Run: headless pygame with SDL's dummy video driver; simulated clock (each Clock.tick advances the game by its frame time, no real sleeping); random seed 0; keys injected as events and as key.get_pressed() state; no mouse input.
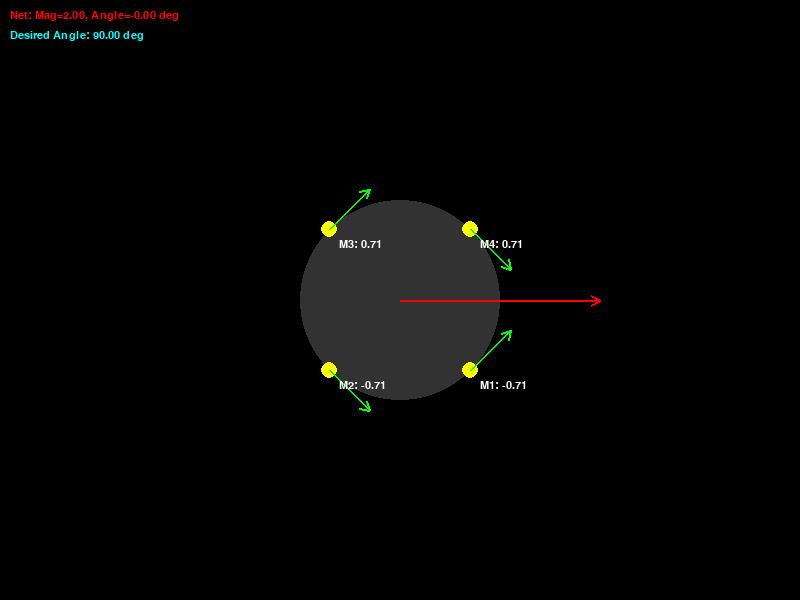
Frame 1 of 4 · flips 1–60 · no input
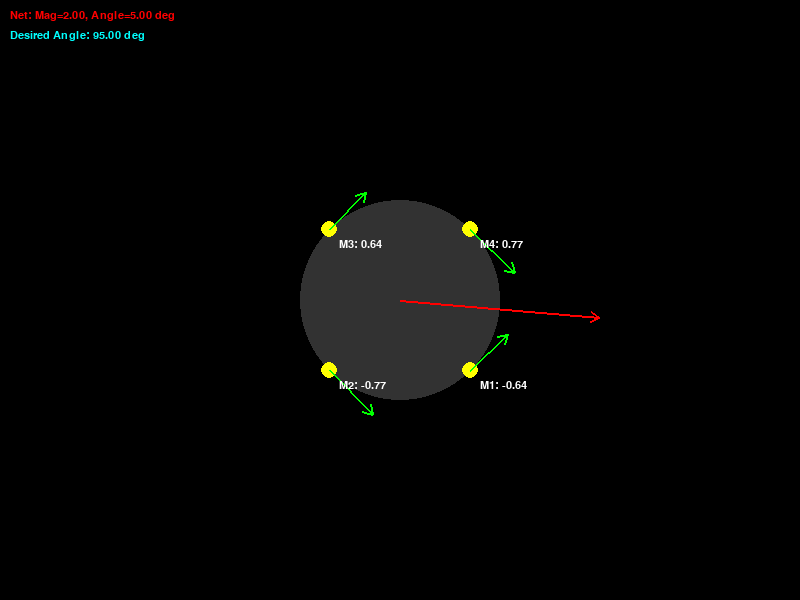
Frame 2 of 4 · flips 61–180 · tapped SPACE, RETURN · held RIGHT (→), D
Frame 3 of 4 · flips 181–300 · held DOWN (↓), S · screen unchanged from frame 2, image omitted
Frame 4 of 4 · flips 301–420 · held LEFT (←), A, UP (↑), W · screen same as frame 1, image omitted

The pygame program that drew these frames:

import pygame
import math
import sys

# Constants
PI = math.pi
DEG2RAD = PI / 180.0

# Window and robot parameters
window_width, window_height = 800, 600
window_center = (window_width // 2, window_height // 2)
robot_radius = 100  # pixels

# Motor mounting positions (in degrees) and effective force directions (in degrees)
motor_mount_angles = [45, 135, 225, 315]     # Where motors are placed on robot circumference
motor_force_angles = [135, 225, 315, 45]       # Effective drive directions

# Colors
BLACK = (0, 0, 0)
GRAY = (50, 50, 50)
YELLOW = (255, 255, 0)
GREEN = (0, 255, 0)
RED = (255, 0, 0)
CYAN = (0, 255, 255)
WHITE = (255, 255, 255)

# Visualization scales
arrow_scale = 80.0   # Scale for motor force arrows
net_scale = 100.0    # Scale for net force arrow

# Desired translation parameters
desired_angle_deg = 90.0  # initial desired direction (0=forward, 90=right, etc.)
translation_speed = 1.0   # normalized (0 to 1)

# Initialize Pygame
pygame.init()
screen = pygame.display.set_mode((window_width, window_height))
pygame.display.set_caption("Omni-Drive Visualization")
clock = pygame.time.Clock()

# Load a font
font = pygame.font.SysFont("Arial", 16)

def draw_arrow(surface, start, end, color):
    """ Draw an arrow from start to end on the given surface. """
    pygame.draw.line(surface, color, start, end, 2)
    # Compute the direction vector
    diff = (end[0] - start[0], end[1] - start[1])
    length = math.hypot(diff[0], diff[1])
    if length == 0:
        return
    unit = (diff[0] / length, diff[1] / length)
    # Arrowhead parameters
    head_length = 10
    head_angle = 30 * DEG2RAD
    # Left arrowhead line
    left_x = end[0] - head_length * (unit[0] * math.cos(head_angle) - unit[1] * math.sin(head_angle))
    left_y = end[1] - head_length * (unit[0] * math.sin(head_angle) + unit[1] * math.cos(head_angle))
    # Right arrowhead line
    right_x = end[0] - head_length * (unit[0] * math.cos(-head_angle) - unit[1] * math.sin(-head_angle))
    right_y = end[1] - head_length * (unit[0] * math.sin(-head_angle) + unit[1] * math.cos(-head_angle))
    pygame.draw.line(surface, color, end, (left_x, left_y), 2)
    pygame.draw.line(surface, color, end, (right_x, right_y), 2)

def draw_text(surface, text, pos, color=WHITE):
    """ Draw text on surface at pos. """
    text_surface = font.render(text, True, color)
    surface.blit(text_surface, pos)

# Main loop
running = True
while running:
    # Event handling: allow adjusting desired angle with left/right keys, quit on window close.
    for event in pygame.event.get():
        if event.type == pygame.QUIT:
            running = False
        elif event.type == pygame.KEYDOWN:
            if event.key == pygame.K_LEFT:
                desired_angle_deg = (desired_angle_deg - 5) % 360
            elif event.key == pygame.K_RIGHT:
                desired_angle_deg = (desired_angle_deg + 5) % 360

    # Clear screen
    screen.fill(BLACK)

    # Draw robot body (circle)
    pygame.draw.circle(screen, GRAY, window_center, int(robot_radius), 0)

    # Compute desired translation direction in radians
    desired_angle_rad = math.radians(desired_angle_deg)

    # For each motor, compute its output and effective force vector
    motor_outputs = []
    motor_force_vectors = []
    for i in range(4):
        # Get motor's effective force angle in radians
        force_angle_rad = math.radians(motor_force_angles[i])
        # Compute output = translation_speed * sin(desired_angle - motor_force_angle)
        output = translation_speed * math.sin(desired_angle_rad - force_angle_rad)
        motor_outputs.append(output)
        # Compute effective force vector (output times unit vector in force direction)
        force_vector = (output * math.cos(force_angle_rad), output * math.sin(force_angle_rad))
        motor_force_vectors.append(force_vector)

    # Compute net force as the sum of the motor force vectors
    net_force = [0.0, 0.0]
    for vec in motor_force_vectors:
        net_force[0] += vec[0]
        net_force[1] += vec[1]

    # Draw motors, their arrows, and labels
    for i in range(4):
        # Compute motor position on robot circumference (using mounting angle)
        mount_rad = math.radians(motor_mount_angles[i])
        motor_x = window_center[0] + robot_radius * math.cos(mount_rad)
        motor_y = window_center[1] + robot_radius * math.sin(mount_rad)
        motor_pos = (motor_x, motor_y)
        # Draw motor as a small circle
        pygame.draw.circle(screen, YELLOW, (int(motor_x), int(motor_y)), 8)
        # Compute arrow end point from motor_pos based on force vector and arrow_scale
        arrow_end = (motor_x + motor_force_vectors[i][0] * arrow_scale,
                     motor_y + motor_force_vectors[i][1] * arrow_scale)
        draw_arrow(screen, motor_pos, arrow_end, GREEN)
        # Draw text label for motor output
        label = f"M{i+1}: {motor_outputs[i]:.2f}"
        draw_text(screen, label, (motor_x + 10, motor_y + 10), WHITE)

    # Draw net force arrow from the center
    net_end = (window_center[0] + net_force[0] * net_scale,
               window_center[1] + net_force[1] * net_scale)
    draw_arrow(screen, window_center, net_end, RED)
    net_mag = math.hypot(net_force[0], net_force[1])
    net_angle = math.degrees(math.atan2(net_force[1], net_force[0]))
    net_text = f"Net: Mag={net_mag:.2f}, Angle={net_angle:.2f} deg"
    draw_text(screen, net_text, (10, 10), RED)

    # Draw desired translation angle text
    desired_text = f"Desired Angle: {desired_angle_deg:.2f} deg"
    draw_text(screen, desired_text, (10, 30), CYAN)

    # Update display
    pygame.display.flip()
    clock.tick(60)

pygame.quit()
sys.exit()
